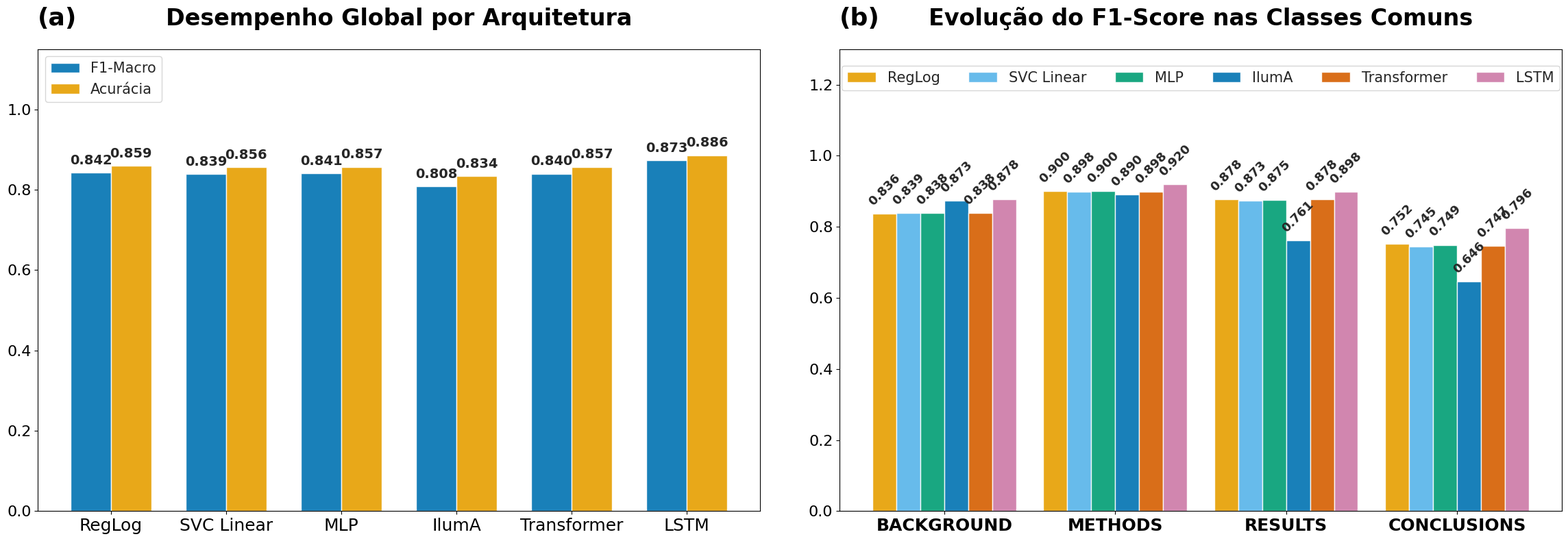

Recreate this plot in Python.
import matplotlib.pyplot as plt
import numpy as np
import seaborn as sns

# 1. Dados Globais dos Modelos
# Os dados foram retirados dos JSON da pasta results e das saídas do código
modelos = ['RegLog', 'SVC Linear', 'MLP', 'IlumA', 'Transformer', 'LSTM']
acuracia = [0.859, 0.856, 0.857, 0.834, 0.857, 0.886] 
f1_macro = [0.842, 0.839, 0.841, 0.808, 0.840, 0.873]

# 2. Dados por Classe
f1_background = [0.836, 0.839, 0.838, 0.873, 0.838, 0.878]
f1_methods = [0.900, 0.898, 0.900, 0.890, 0.898, 0.920]
f1_results = [0.878, 0.873, 0.875, 0.761, 0.878, 0.898]
f1_conclusions = [0.752, 0.745, 0.749, 0.646, 0.747, 0.796]

# 3. Configuração da Figura
fig, (ax1, ax2) = plt.subplots(1, 2, figsize=(24, 8))
sns.set_style("whitegrid")
bar_width = 0.35
x_indices = np.arange(len(modelos))

# Função de anotação
def autolabel(ax, rects, fontsize=10, rotation=0, formato='{:.3f}'):
    for rect in rects:
        height = rect.get_height()
        ax.annotate(formato.format(height),
                    xy=(rect.get_x() + rect.get_width() / 2, height),
                    xytext=(0, 6),
                    textcoords="offset points",
                    ha='center', va='bottom', 
                    fontsize=fontsize, rotation=rotation, fontweight='bold')

# --- GRÁFICO 1: Acurácia e F1-Macro Global ---
bar1 = ax1.bar(x_indices - bar_width/2, f1_macro, bar_width, label='F1-Macro', color='#0072B2', alpha=0.9)
bar2 = ax1.bar(x_indices + bar_width/2, acuracia, bar_width, label='Acurácia', color='#E69F00', alpha=0.9)

ax1.set_title('(a)', loc='left', fontsize=26, fontweight='bold', pad=25)
ax1.set_title('Desempenho Global por Arquitetura', fontsize=24, fontweight='bold', pad=25)

ax1.set_xticks(x_indices)
ax1.set_xticklabels(modelos, fontsize=18)
ax1.tick_params(axis='y', labelsize=16) 

ax1.set_ylim(0, 1.15) 
ax1.legend(fontsize=15, loc='upper left')

autolabel(ax1, bar1, fontsize=14)
autolabel(ax1, bar2, fontsize=14)

# --- GRÁFICO 2: F1-Score das Classes Comuns ---
x_classes = np.arange(4) 
largura_agrupamento = 0.14  # Reduzido para caberem 6 barras
# 6ª cor adicionada da paleta Okabe-Ito (#CC79A7)
cores_okabe_ito = ['#E69F00', '#56B4E9', '#009E73', '#0072B2', '#D55E00', '#CC79A7'] 

for i, modelo_nome in enumerate(modelos):
    valores_classe = [f1_background[i] ,f1_methods[i], f1_results[i], f1_conclusions[i]]
    # Cálculo atualizado de deslocamento para centralizar 6 barras (i - 2.5)
    posicoes = x_classes + (i - 2.5) * largura_agrupamento
    nome_legenda = modelo_nome.replace('\n', ' ') 
    barras_classe = ax2.bar(posicoes, valores_classe, largura_agrupamento, label=nome_legenda, color=cores_okabe_ito[i], alpha=0.9)
    # Fonte levemente reduzida para 13 para evitar sobreposição nos números rotacionados
    autolabel(ax2, barras_classe, fontsize=13, rotation=45, formato='{:.3f}')

ax2.set_title('(b)', loc='left', fontsize=26, fontweight='bold', pad=25)
ax2.set_title('Evolução do F1-Score nas Classes Comuns', fontsize=24, fontweight='bold', pad=25)

ax2.set_xticks(x_classes)
ax2.set_xticklabels(['BACKGROUND' ,'METHODS', 'RESULTS', 'CONCLUSIONS'], fontsize=18, fontweight='bold')
ax2.tick_params(axis='y', labelsize=16)

# Aumentado um pouco o limite Y para acomodar a legenda com 6 itens
ax2.set_ylim(0, 1.30) 
ax2.legend(loc='upper center', bbox_to_anchor=(0.5, 0.98), fontsize=15, ncol=6)

plt.tight_layout()
plt.savefig('comparacao.png', dpi=600, bbox_inches='tight')
plt.show()
